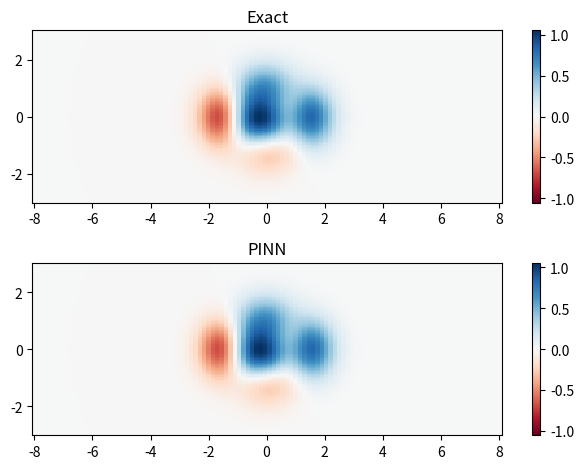

Python code for this plot:
# -*- coding: utf-8 -*-
"""
Created on Sun Aug 18 11:37:31 2024

[redacted]
"""

import random
import numpy as np
import matplotlib.pyplot as plt
from scipy.interpolate import griddata
import scipy .io

from matplotlib.colors import LogNorm

# Fixing random state for reproducibility
np.random.seed(19680801)

# make these smaller to increase the resolution
dx, dy = 0.15, 0.05

# generate 2 2d grids for the x & y bounds
y, x = np.mgrid[-3:3+dy:dy, -8:8+dx:dx]
z = (1 - x/2 + x**5 + y**3) * np.exp(-x**2 - y**2)
# x and y are bounds, so z should be the value *inside* those bounds.
# Therefore, remove the last value from the z array.
#z = z[:-1, :-1]
z_min, z_max = -abs(z).max(), abs(z).max()

fig, axs = plt.subplots(2, 1)

ax = axs[ 0]
c = ax.pcolor(x, y, z, cmap='RdBu', vmin=z_min, vmax=z_max)
ax.set_title('Exact')
fig.colorbar(c, ax=ax)

ax = axs[ 1]
c = ax.pcolormesh(x, y, z, cmap='RdBu', vmin=z_min, vmax=z_max)
ax.set_title('PINN')
fig.colorbar(c, ax=ax)

fig.tight_layout()
plt.show()



